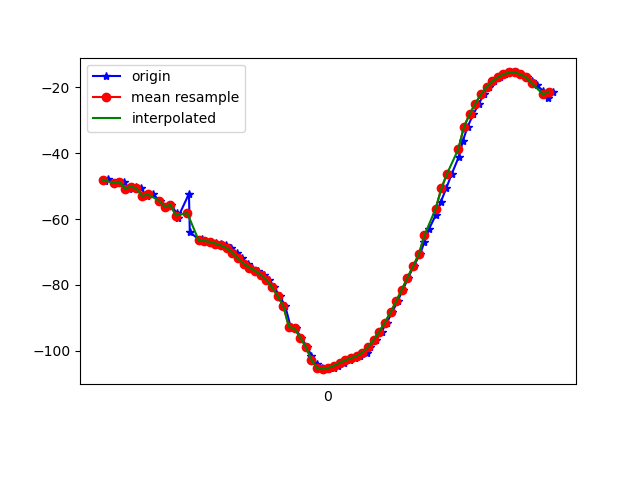

The file beside this chart, header and first rows:
1618803619529, 1499303360611281, -48.445004, 66.43536, 33.393234
1618803619539, 1499303379842051, -47.71, 66.39, 32.64
1618803619560, 1499303399072821, -49.05, 66.77, 33.93
1618803619578, 1499303418303591, -49.15, 67.47, 33.14
1618803619597, 1499303437534361, -48.69, 67.2, 32.75
1618803619614, 1499303456765131, -50.79, 68.18, 34.76
1618803619638, 1499303475995901, -50.12, 68.36, 33.84
1618803619656, 1499303495226671, -50.71, 68.35, 34.5
1618803619677, 1499303514457441, -53.05, 69.51, 36.41
1618803619698, 1499303533688211, -52.52, 69.43, 36.01
1618803619724, 1499303552918981, -54.39, 69.66, 38.08
1618803619741, 1499303572149751, -56.23, 70.6, 39.45
1618803619762, 1499303591380521, -55.68, 70.27, 39.24
1618803619782, 1499303610611291, -58.13, 70.51, 41.96
1618803619786, 1499303629842061, -59.74, 71.2, 43.02
1618803619826, 1499303649072831, -52.33, 66.54, 34.3
1618803619829, 1499303668303601, -64, 70.58, 44.97
1618803619870, 1499303687534371, -66.75, 71.34, 47.26
1618803619874, 1499303706765141, -66.01, 70.81, 46.57
1618803619888, 1499303725995911, -66.67, 70.35, 47.84
1618803619904, 1499303745226681, -66.91, 70.01, 48.47
1618803619921, 1499303764457451, -67.27, 69.68, 49.22
1618803619939, 1499303783688221, -67.61, 69.25, 50.04
1618803619958, 1499303802918991, -68.01, 68.73, 51.03
1618803619975, 1499303822149761, -68.83, 68.18, 52.62
1618803619996, 1499303841380531, -70.24, 67.67, 55
1618803620015, 1499303860741229, -71.97, 67.15, 57.85
1618803620035, 1499303879971999, -73.57, 66.49, 60.67
1618803620051, 1499303899202769, -74.74, 65.61, 63.12
1618803620071, 1499303918433539, -75.74, 64.51, 65.35
1618803620092, 1499303937664309, -76.91, 63.28, 67.53
1618803620110, 1499303956895079, -78.5, 61.93, 69.84
1618803620128, 1499303976125849, -80.7, 60.39, 72.43
1618803620147, 1499303995356619, -83.38, 58.58, 75.19
1618803620167, 1499304014587389, -86.39, 56.55, 77.9
1618803620186, 1499304033818159, -92.73, 58.11, 78.57
1618803620204, 1499304053048929, -93.23, 51.82, 82.43
1618803620223, 1499304072279699, -96.02, 49.17, 84.17
1618803620245, 1499304091510469, -98.84, 46.44, 85.64
1618803620260, 1499304110741239, -101.6, 43.72, 86.78
1618803620278, 1499304129972009, -104, 41.11, 87.41
1618803620299, 1499304149202779, -105.3, 38.76, 87.06
1618803620318, 1499304168433549, -105.6, 36.76, 85.86
1618803620339, 1499304187664319, -105.2, 35.18, 84.13
1618803620355, 1499304206895089, -104.5, 33.99, 82.22
1618803620376, 1499304226125859, -103.7, 33.18, 80.36
1618803620396, 1499304245356629, -102.9, 32.78, 78.58
1618803620413, 1499304264587399, -102.3, 32.88, 76.92
1618803620432, 1499304283818169, -101.6, 33.5, 75.35
1618803620455, 1499304303048939, -100.6, 34.51, 73.72
1618803620469, 1499304322279709, -98.86, 35.72, 71.84
1618803620489, 1499304341510479, -96.68, 37.17, 69.78
1618803620508, 1499304360741249, -94.22, 38.8, 67.67
1618803620527, 1499304379972019, -91.43, 40.54, 65.41
1618803620546, 1499304399202789, -88.32, 42.32, 62.95
1618803620565, 1499304418433559, -84.96, 44.17, 60.29
1618803620584, 1499304437664329, -81.41, 46.03, 57.41
1618803620603, 1499304456895099, -77.81, 47.96, 54.39
1618803620622, 1499304476125869, -74.28, 49.98, 51.34
1618803620644, 1499304495356639, -70.76, 52.01, 48.2
1618803620660, 1499304514587409, -66.99, 53.93, 44.7
... 24 more rows
